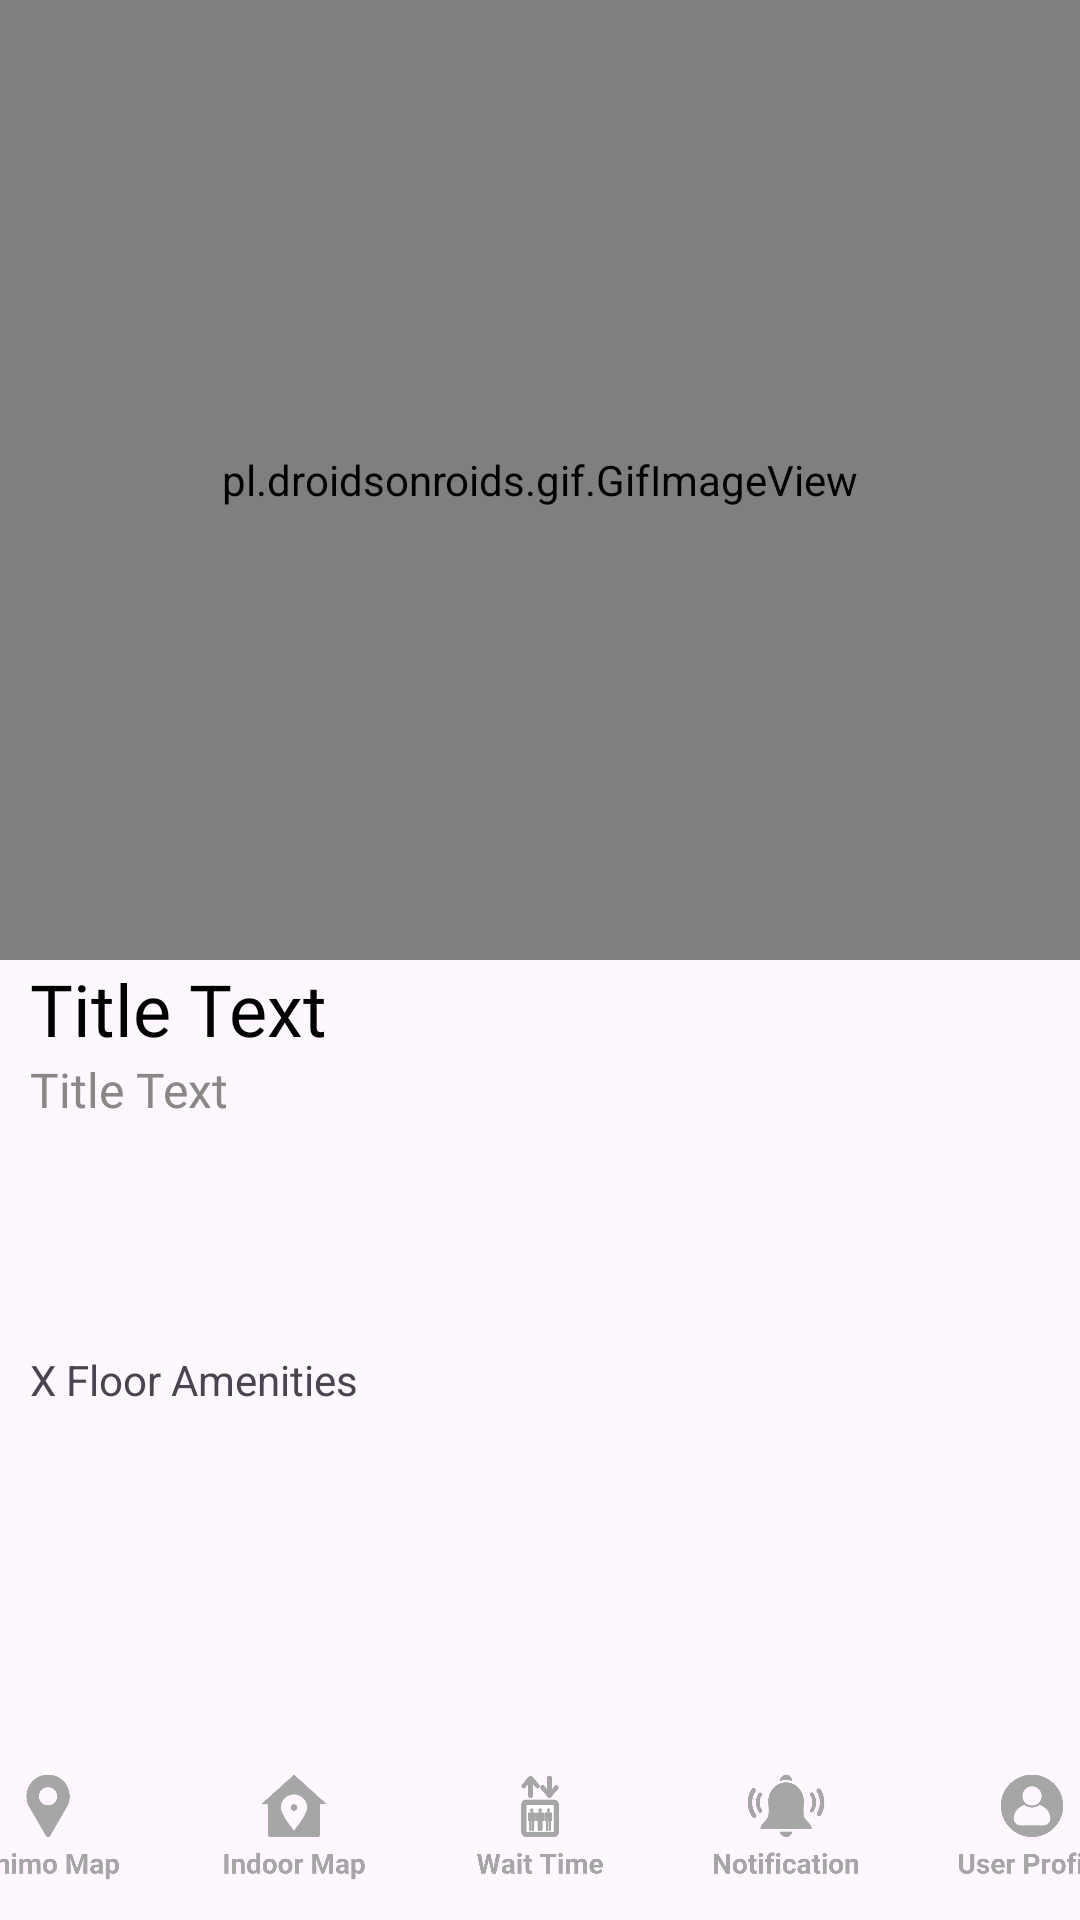

Here is an Android app screen rendered from its layout file. Give the layout XML and the strings, colors and styles it references.
<!-- AndroidManifest.xml: application theme Theme.MOBDEVE_PROJECT -->
<!-- res/layout/activity_indoornavigationresult.xml -->
<?xml version="1.0" encoding="utf-8"?>
<RelativeLayout xmlns:android="http://schemas.android.com/apk/res/android"
    android:id="@+id/main"
    android:layout_width="match_parent"
    android:layout_height="match_parent"
    xmlns:tools="http://schemas.android.com/tools"
    tools:context=".view.MainActivity">

    <pl.droidsonroids.gif.GifImageView
        android:id="@+id/indoornavimage"
        android:layout_width="match_parent"
        android:layout_height="320dp"
        android:layout_alignParentTop="true"
        android:clickable="false"
        android:focusable="true"
        android:src="@mipmap/ic_launcher_round" />

        <TextView
            android:id="@+id/tvTitle"
            android:layout_width="wrap_content"
            android:layout_height="wrap_content"
            android:layout_below="@+id/indoornavimage"
            android:text="Title Text"
            android:textColor="#000000"
            android:textSize="24dp"
            android:layout_gravity="left"
            android:layout_marginLeft="10dp"
            android:fontFamily="@font/roboto_bold" />

        <TextView
            android:id="@+id/tvTitle2"
            android:layout_width="wrap_content"
            android:layout_height="wrap_content"
            android:layout_below="@id/tvTitle"
            android:text="Title Text"
            android:textColor="#8a8787"
            android:textSize="16dp"
            android:layout_gravity="left"
            android:layout_marginLeft="10dp"
            android:fontFamily="@font/roboto" />

        <androidx.recyclerview.widget.RecyclerView
            android:id="@+id/indoornavfloors"
            android:layout_width="match_parent"
            android:layout_height="70dp"
            android:layout_below="@+id/tvTitle2"/>
    <TextView
        android:id="@+id/flooramenitiestext"
        android:layout_width="match_parent"
        android:layout_height="20dp"
        android:layout_marginTop="6dp"
        android:layout_below="@+id/indoornavfloors"
        android:text="X Floor Amenities"
        android:layout_marginLeft="10dp"
        android:gravity="center_vertical"/>

    <androidx.recyclerview.widget.RecyclerView
        android:id="@+id/indoornavamenities"
        android:layout_width="match_parent"
        android:layout_height="175dp"
        android:layout_below="@+id/flooramenitiestext"/>

    <androidx.cardview.widget.CardView
        android:layout_width="match_parent"
        android:layout_height="wrap_content"
        xmlns:app="http://schemas.android.com/apk/res-auto"
        android:layout_below="@id/indoornavamenities"
        app:cardCornerRadius="5dp"
        app:cardElevation="6dp"
        android:layout_margin="10dp">
    <LinearLayout
        android:layout_width="match_parent"
        android:layout_height="match_parent"
        android:orientation="vertical">

        <TextView
            android:id="@+id/detailstitle"
            android:layout_width="match_parent"
            android:layout_height="wrap_content"
            android:layout_marginLeft="6dp"
            android:layout_marginTop="6dp"
            android:textSize="24dp"
            android:fontFamily="@font/roboto_bold"
            android:text="Title">
        </TextView>
        <TextView
            android:id="@+id/indoornavdetails"
            android:layout_width="match_parent"
            android:layout_height="match_parent"
            android:fontFamily="@font/roboto"
            android:layout_margin="6dp"
            android:text="Body">

        </TextView>
    </LinearLayout>
    </androidx.cardview.widget.CardView>


    <LinearLayout
        android:id="@+id/icon_container"
        android:layout_width="match_parent"
        android:layout_height="70dp"
        android:layout_alignParentBottom="true"
        android:orientation="horizontal"
        android:gravity="center">

        
        <ImageView
            android:id="@+id/map_icon"
            android:layout_width="70dp"
            android:layout_height="70dp"
            android:padding="10dp"
            android:src="@drawable/map_icon"
            android:clickable="true"
            android:contentDescription="Map Icon" />

        <ImageView
            android:id="@+id/indoor_icon"
            android:layout_width="70dp"
            android:layout_height="70dp"
            android:padding="10dp"
            android:layout_marginStart="12dp"
            android:src="@drawable/indoor_navigation"
            android:clickable="true"
            android:contentDescription="Indoor Navigation Icon"/>

        <ImageView
            android:id="@+id/elevator_icon"
            android:layout_width="70dp"
            android:layout_height="70dp"
            android:padding="10dp"
            android:layout_marginStart="12dp"
            android:src="@drawable/elevator"
            android:clickable="true"
            android:contentDescription="Elevator Icon"/>

        <ImageView
            android:id="@+id/notification_icon"
            android:layout_width="70dp"
            android:layout_height="70dp"
            android:padding="10dp"
            android:layout_marginStart="12dp"
            android:src="@drawable/notification"
            android:clickable="true"
            android:contentDescription="Notification Icon"/>

        <ImageView
            android:id="@+id/profile_icon"
            android:layout_width="70dp"
            android:layout_height="70dp"
            android:padding="10dp"
            android:layout_marginStart="12dp"
            android:src="@drawable/profile"
            android:clickable="true"
            android:contentDescription="Profile Icon"/>

    </LinearLayout>


</RelativeLayout>
<!-- resources referenced by this layout -->
<resources>
  <!-- drawable elevator: png bitmap (drawable, 14622 bytes) -->
  <!-- drawable indoor_navigation: png bitmap (drawable, 15119 bytes) -->
  <!-- drawable map_icon: png bitmap (drawable, 14675 bytes) -->
  <!-- drawable notification: png bitmap (drawable, 16491 bytes) -->
  <!-- drawable profile: png bitmap (drawable, 16176 bytes) -->
  <style name="Theme.MOBDEVE_PROJECT" parent="Base.Theme.MOBDEVE_PROJECT" />
  <style name="Base.Theme.MOBDEVE_PROJECT" parent="Theme.Material3.DayNight.NoActionBar">
          
          
      </style>
</resources>
